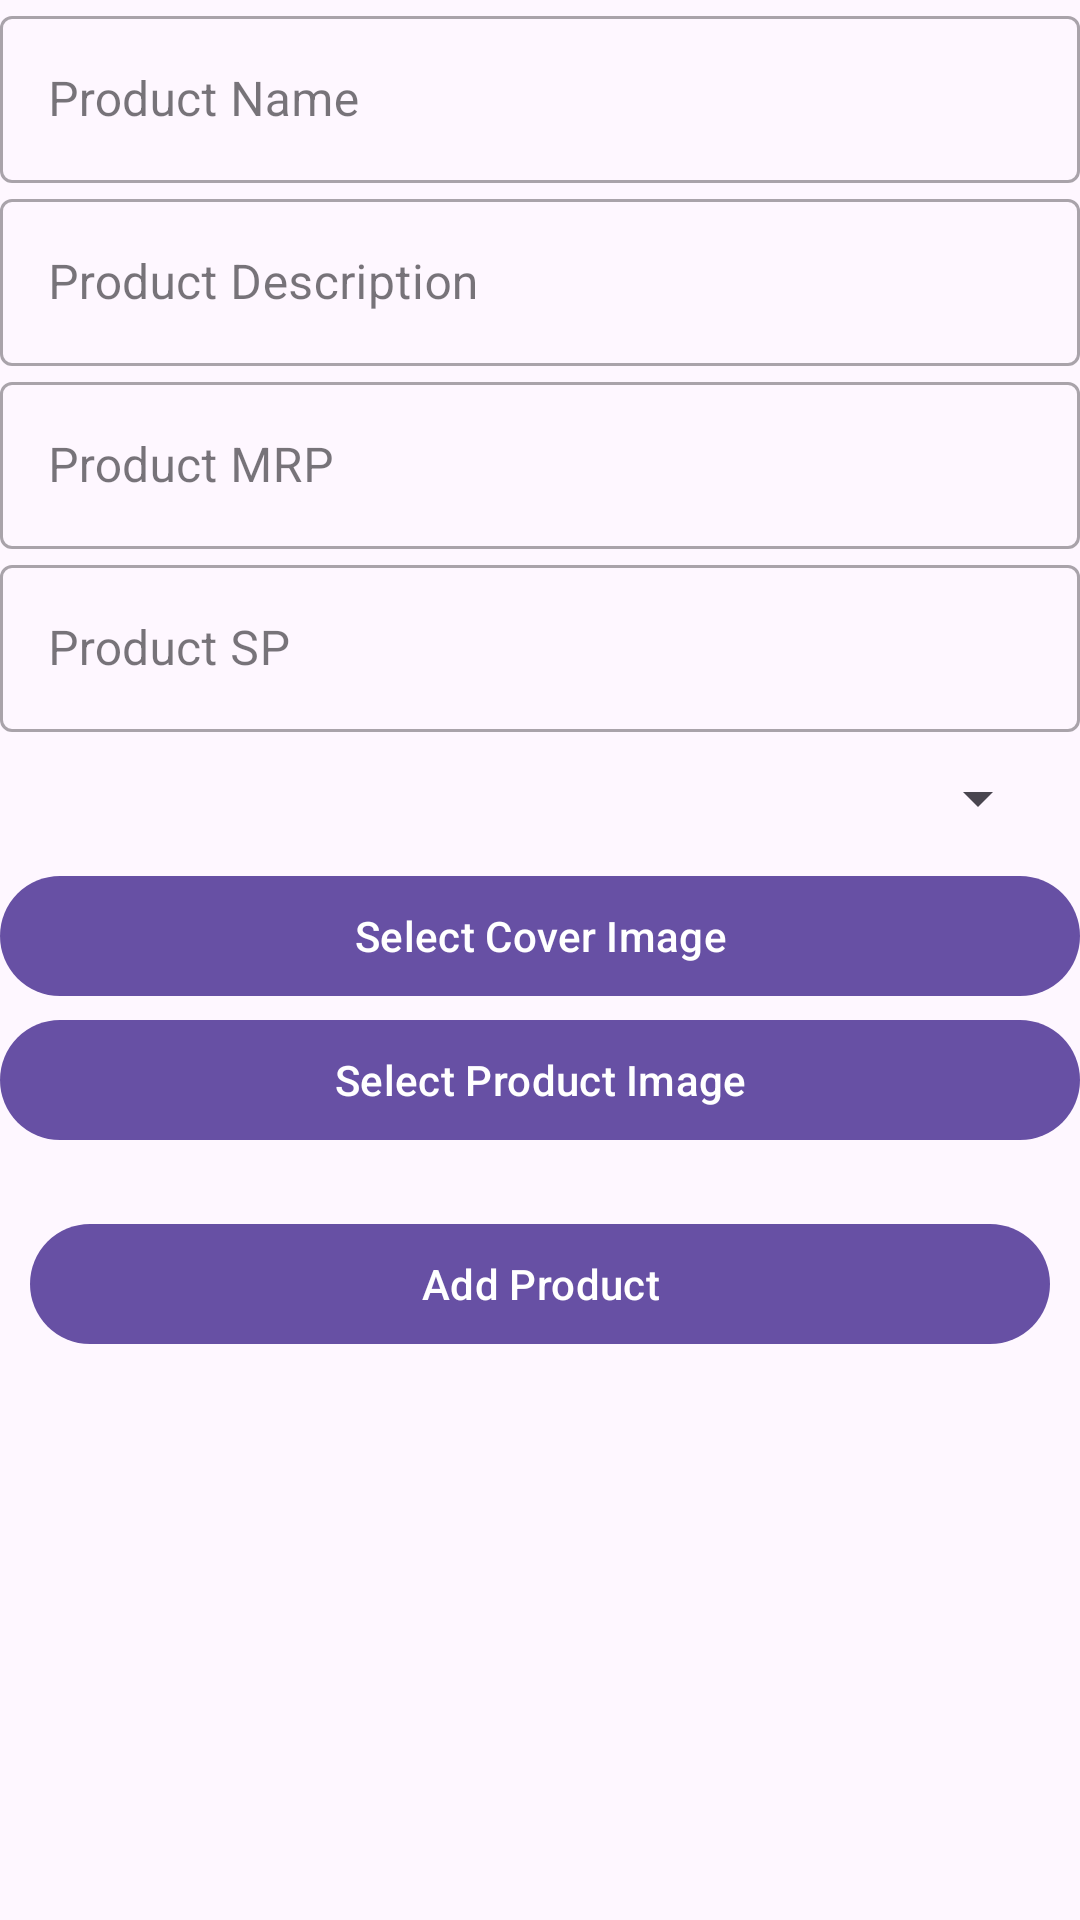

Write the Android layout XML for this screen, with the resource values it uses.
<!-- AndroidManifest.xml: application theme Theme.PKartAdmin -->
<!-- res/layout/fragment_add_product.xml -->
<?xml version="1.0" encoding="utf-8"?>
<androidx.constraintlayout.widget.ConstraintLayout xmlns:android="http://schemas.android.com/apk/res/android"
    xmlns:app="http://schemas.android.com/apk/res-auto"
    xmlns:tools="http://schemas.android.com/tools"
    android:layout_width="match_parent"
    android:layout_height="match_parent"
    tools:context=".fragments.AddProductFragment">


    <ProgressBar
        android:id="@+id/progressBar3"
        style="?android:attr/progressBarStyle"
        android:layout_width="wrap_content"
        android:layout_height="wrap_content"
        android:visibility="gone"
        app:layout_constraintBottom_toBottomOf="parent"
        app:layout_constraintEnd_toEndOf="parent"
        app:layout_constraintStart_toStartOf="parent"
        app:layout_constraintTop_toTopOf="parent" />

    <ScrollView
        android:layout_width="0dp"
        android:layout_height="0dp"
        app:layout_constraintBottom_toBottomOf="parent"
        app:layout_constraintEnd_toEndOf="parent"
        app:layout_constraintStart_toStartOf="parent"
        app:layout_constraintTop_toTopOf="parent">

        <LinearLayout
            android:layout_width="match_parent"
            android:layout_height="wrap_content"
            android:orientation="vertical" >

            <com.google.android.material.textfield.TextInputLayout
                style="@style/Widget.MaterialComponents.TextInputLayout.OutlinedBox"
                android:layout_width="match_parent"
                android:layout_height="wrap_content"
                android:hint="Product Name">

              <com.google.android.material.textfield.TextInputEditText
                  android:id="@+id/product_name_edit"
                  android:layout_height="match_parent"
                  android:layout_width="match_parent"/>

            </com.google.android.material.textfield.TextInputLayout>

            <com.google.android.material.textfield.TextInputLayout
                style="@style/Widget.MaterialComponents.TextInputLayout.OutlinedBox"
                android:layout_width="match_parent"
                android:layout_height="wrap_content"
                android:hint="Product Description">

                <com.google.android.material.textfield.TextInputEditText
                    android:id="@+id/product_description_edit"
                    android:layout_height="match_parent"
                    android:layout_width="match_parent"/>

            </com.google.android.material.textfield.TextInputLayout>

            <com.google.android.material.textfield.TextInputLayout
                style="@style/Widget.MaterialComponents.TextInputLayout.OutlinedBox"
                android:layout_width="match_parent"
                android:layout_height="wrap_content"
                android:hint="Product MRP">

                <com.google.android.material.textfield.TextInputEditText
                    android:id="@+id/product_mrp_edit"
                    android:layout_height="match_parent"
                    android:layout_width="match_parent"/>

            </com.google.android.material.textfield.TextInputLayout>

            <com.google.android.material.textfield.TextInputLayout
                style="@style/Widget.MaterialComponents.TextInputLayout.OutlinedBox"
                android:layout_width="match_parent"
                android:layout_height="wrap_content"
                android:hint="Product SP">

                <com.google.android.material.textfield.TextInputEditText
                    android:id="@+id/product_sp_edit"
                    android:layout_height="match_parent"
                    android:layout_width="match_parent"/>

            </com.google.android.material.textfield.TextInputLayout>
            
            <Spinner
                android:id="@+id/product_category_dropdown"
                android:layout_width="match_parent"
                android:layout_height="wrap_content"
                android:layout_margin="10dp"
                android:inputType="none"/>

            <com.google.android.material.button.MaterialButton
                android:id="@+id/select_cover_img"
                android:layout_width="match_parent"
                android:layout_height="wrap_content"
                android:text="Select Cover Image"
                android:textAllCaps="false">

            </com.google.android.material.button.MaterialButton>
                
                <ImageView
                    android:layout_width="200dp"
                    android:layout_height="100dp"
                    android:layout_gravity="center"
                    android:visibility="gone"
                    android:scaleType="centerCrop"
                    android:id="@+id/product_cover_img">
                </ImageView>

            <com.google.android.material.button.MaterialButton
                android:id="@+id/product_img_btn"
                android:layout_width="match_parent"
                android:layout_height="wrap_content"
                android:text="Select Product Image"
                android:textAllCaps="false" />

            <androidx.recyclerview.widget.RecyclerView
                android:layout_width="match_parent"
                android:layout_height="wrap_content"
                android:layout_margin="5dp"
                tools:listitem="@layout/image_item"
                app:layoutManager="androidx.recyclerview.widget.LinearLayoutManager"
                android:orientation="horizontal"
                android:id="@+id/product_img_recycler_view"/>

            <com.google.android.material.button.MaterialButton
                android:id="@+id/submit_product_btn"
                android:layout_width="match_parent"
                android:layout_height="wrap_content"
                android:text="Add Product"
                android:textAllCaps="false"
                android:layout_margin="10dp"/>


        </LinearLayout>
    </ScrollView>
</androidx.constraintlayout.widget.ConstraintLayout>
<!-- res/layout/image_item.xml (included above) -->
<?xml version="1.0" encoding="utf-8"?>
<androidx.constraintlayout.widget.ConstraintLayout xmlns:android="http://schemas.android.com/apk/res/android"
    xmlns:app="http://schemas.android.com/apk/res-auto"
    xmlns:tools="http://schemas.android.com/tools"
    android:layout_width="wrap_content"
    android:padding="10dp"
    android:layout_height="wrap_content">

    <ImageView
        android:id="@+id/item_img"
        android:layout_width="100dp"
        android:layout_height="100dp"
        android:scaleType="centerCrop"
        app:layout_constraintStart_toStartOf="parent"
        app:layout_editor_absoluteY="10dp"
        tools:srcCompat="@tools:sample/avatars" />
</androidx.constraintlayout.widget.ConstraintLayout>
<!-- resources referenced by this layout -->
<resources>
  <style name="Theme.PKartAdmin" parent="Base.Theme.PKartAdmin" />
  <style name="Base.Theme.PKartAdmin" parent="Theme.Material3.DayNight.NoActionBar">
          
          
      </style>
</resources>
